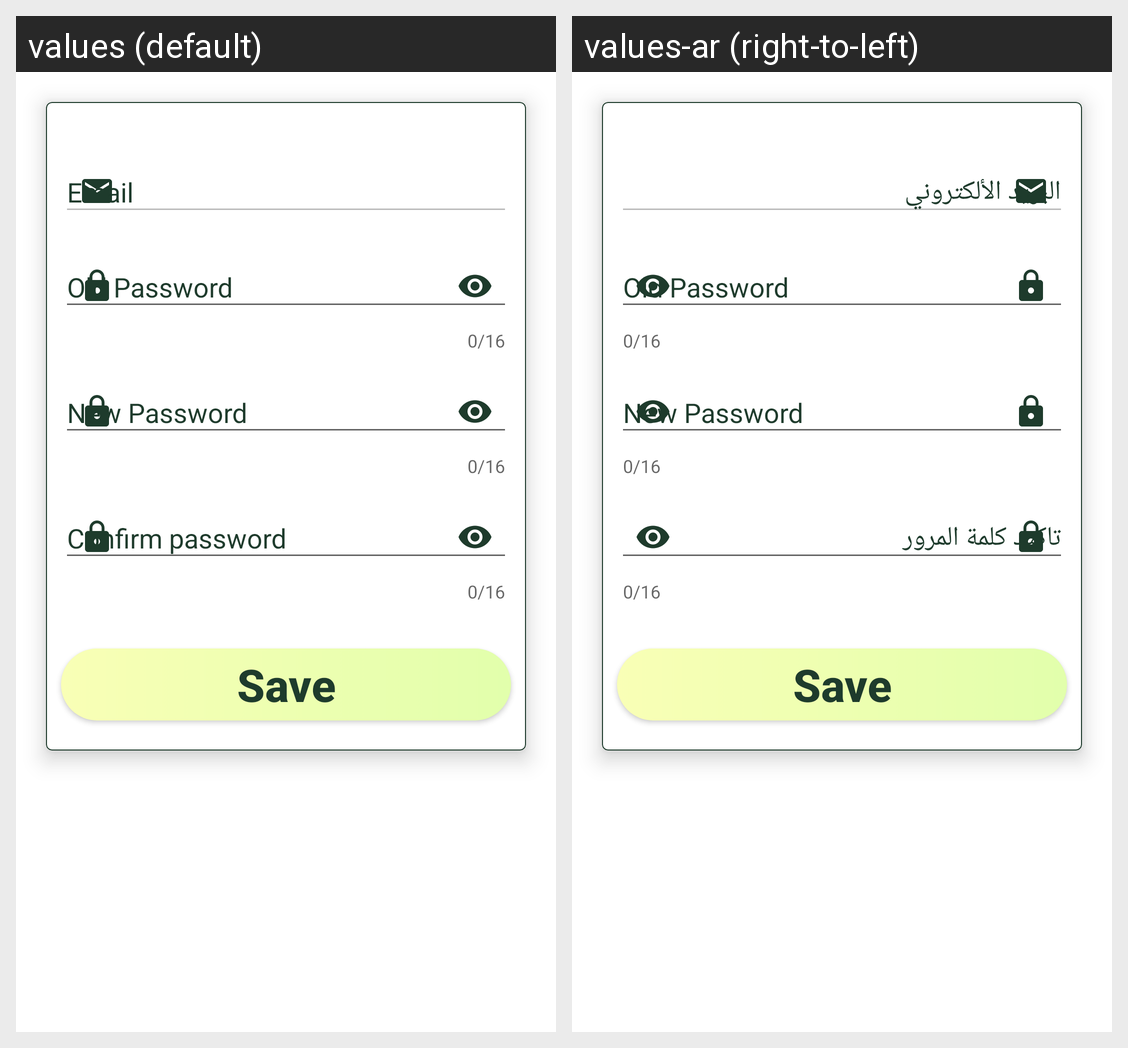

Locale-by-locale string values for the Android screen shown in this grid:
Android screen res/layout/fragment_setting_acc_chef.xml rendered under 2 locales, left to right: values (default), values-ar (right-to-left). Device: Nexus 5 (rendered at 1080×1920; each locale shown at half size, 540×960, under a caption strip naming it); theme Theme.GraduationProject.
Strings drawn on this screen, with the default value and each locale's value (text and hints the layout hard-codes, and strings that could not be matched under every locale, appear in the picture but are not listed):

EMAIL
  values: Email
  values-ar: البريد الألكتروني

old_password
  values: Old Password
  values-ar: Old Password

new_password
  values: New Password
  values-ar: New Password

confirm_password
  values: Confirm password
  values-ar: تاكيد كلمة المرور

save
  values: Save
  values-ar: Save
